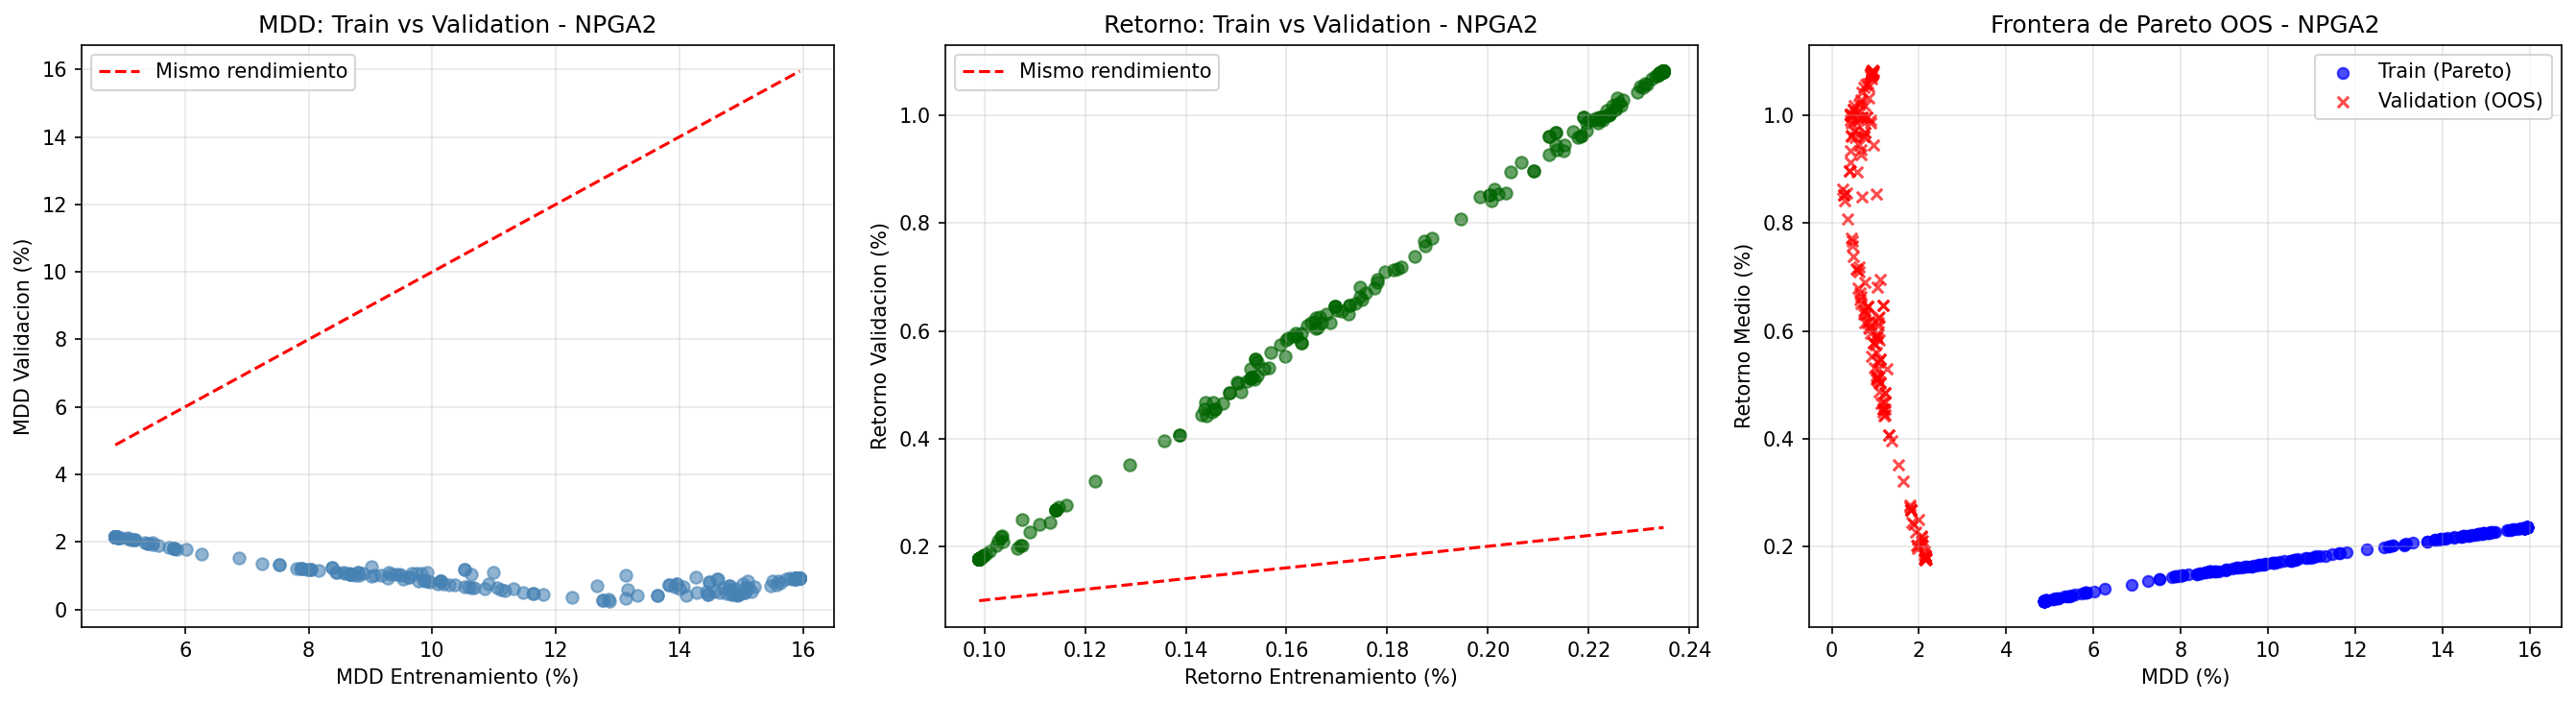

Source data for this figure (header and first rows):
Cartera, MDD Train (%), MDD Val (%), Ret Train (%), Ret Val (%), Ret Acum Val (%), Dur DD Val (dias)
Min MDD, 4.87, 2.15, 0.10, 0.18, 3.50, 5
Best Sortino, 4.87, 2.15, 0.10, 0.18, 3.50, 5
Max Return, 15.95, 0.94, 0.23, 1.08, 23.84, 2
